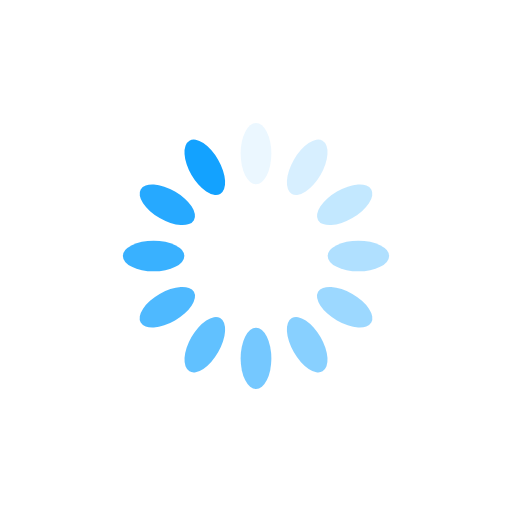
t = 0.00 s
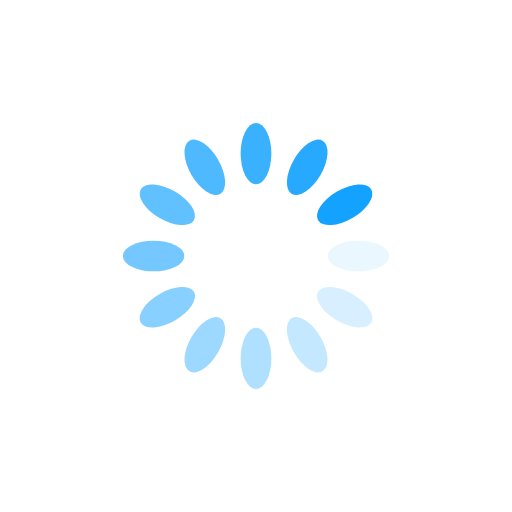
t = 0.25 s
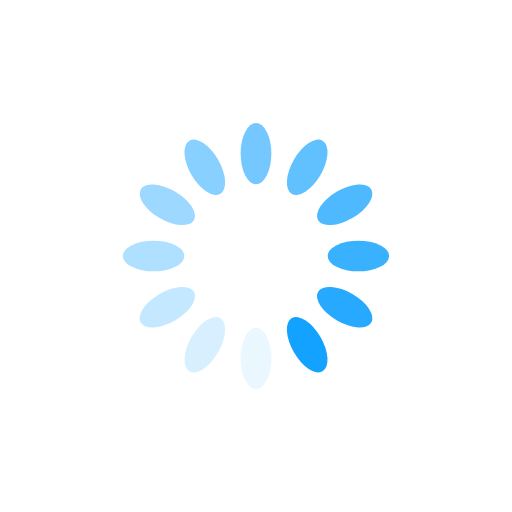
t = 0.50 s
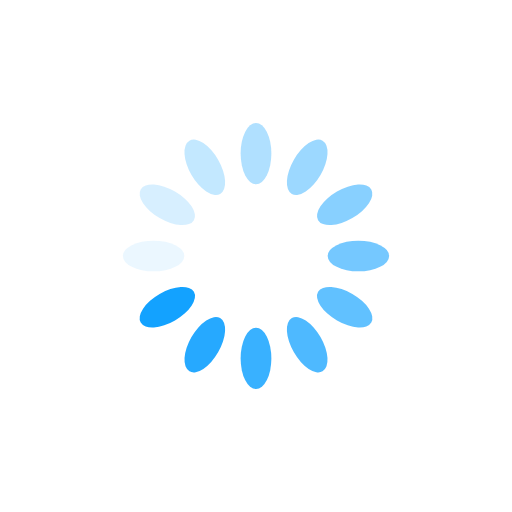
t = 0.75 s

The animated SVG that drew these frames (rendered in a browser with its animation timeline set to each time). Animation: 12 SMIL elements (animate=12); one cycle of 1.00 s, repeats indefinitely.

<?xml version="1.0" encoding="utf-8"?>
<svg xmlns="http://www.w3.org/2000/svg" xmlns:xlink="http://www.w3.org/1999/xlink" style="margin: auto; background: none; display: block; shape-rendering: auto;" width="200px" height="200px" viewBox="0 0 100 100" preserveAspectRatio="xMidYMid">
<g transform="rotate(0 50 50)">
  <rect x="47" y="24" rx="3" ry="6" width="6" height="12" fill="#13a2ff">
    <animate attributeName="opacity" values="1;0" keyTimes="0;1" dur="1s" begin="-0.9166666666666666s" repeatCount="indefinite"></animate>
  </rect>
</g><g transform="rotate(30 50 50)">
  <rect x="47" y="24" rx="3" ry="6" width="6" height="12" fill="#13a2ff">
    <animate attributeName="opacity" values="1;0" keyTimes="0;1" dur="1s" begin="-0.8333333333333334s" repeatCount="indefinite"></animate>
  </rect>
</g><g transform="rotate(60 50 50)">
  <rect x="47" y="24" rx="3" ry="6" width="6" height="12" fill="#13a2ff">
    <animate attributeName="opacity" values="1;0" keyTimes="0;1" dur="1s" begin="-0.75s" repeatCount="indefinite"></animate>
  </rect>
</g><g transform="rotate(90 50 50)">
  <rect x="47" y="24" rx="3" ry="6" width="6" height="12" fill="#13a2ff">
    <animate attributeName="opacity" values="1;0" keyTimes="0;1" dur="1s" begin="-0.6666666666666666s" repeatCount="indefinite"></animate>
  </rect>
</g><g transform="rotate(120 50 50)">
  <rect x="47" y="24" rx="3" ry="6" width="6" height="12" fill="#13a2ff">
    <animate attributeName="opacity" values="1;0" keyTimes="0;1" dur="1s" begin="-0.5833333333333334s" repeatCount="indefinite"></animate>
  </rect>
</g><g transform="rotate(150 50 50)">
  <rect x="47" y="24" rx="3" ry="6" width="6" height="12" fill="#13a2ff">
    <animate attributeName="opacity" values="1;0" keyTimes="0;1" dur="1s" begin="-0.5s" repeatCount="indefinite"></animate>
  </rect>
</g><g transform="rotate(180 50 50)">
  <rect x="47" y="24" rx="3" ry="6" width="6" height="12" fill="#13a2ff">
    <animate attributeName="opacity" values="1;0" keyTimes="0;1" dur="1s" begin="-0.4166666666666667s" repeatCount="indefinite"></animate>
  </rect>
</g><g transform="rotate(210 50 50)">
  <rect x="47" y="24" rx="3" ry="6" width="6" height="12" fill="#13a2ff">
    <animate attributeName="opacity" values="1;0" keyTimes="0;1" dur="1s" begin="-0.3333333333333333s" repeatCount="indefinite"></animate>
  </rect>
</g><g transform="rotate(240 50 50)">
  <rect x="47" y="24" rx="3" ry="6" width="6" height="12" fill="#13a2ff">
    <animate attributeName="opacity" values="1;0" keyTimes="0;1" dur="1s" begin="-0.25s" repeatCount="indefinite"></animate>
  </rect>
</g><g transform="rotate(270 50 50)">
  <rect x="47" y="24" rx="3" ry="6" width="6" height="12" fill="#13a2ff">
    <animate attributeName="opacity" values="1;0" keyTimes="0;1" dur="1s" begin="-0.16666666666666666s" repeatCount="indefinite"></animate>
  </rect>
</g><g transform="rotate(300 50 50)">
  <rect x="47" y="24" rx="3" ry="6" width="6" height="12" fill="#13a2ff">
    <animate attributeName="opacity" values="1;0" keyTimes="0;1" dur="1s" begin="-0.08333333333333333s" repeatCount="indefinite"></animate>
  </rect>
</g><g transform="rotate(330 50 50)">
  <rect x="47" y="24" rx="3" ry="6" width="6" height="12" fill="#13a2ff">
    <animate attributeName="opacity" values="1;0" keyTimes="0;1" dur="1s" begin="0s" repeatCount="indefinite"></animate>
  </rect>
</g>
<!-- [ldio] generated by https://loading.io/ --></svg>
